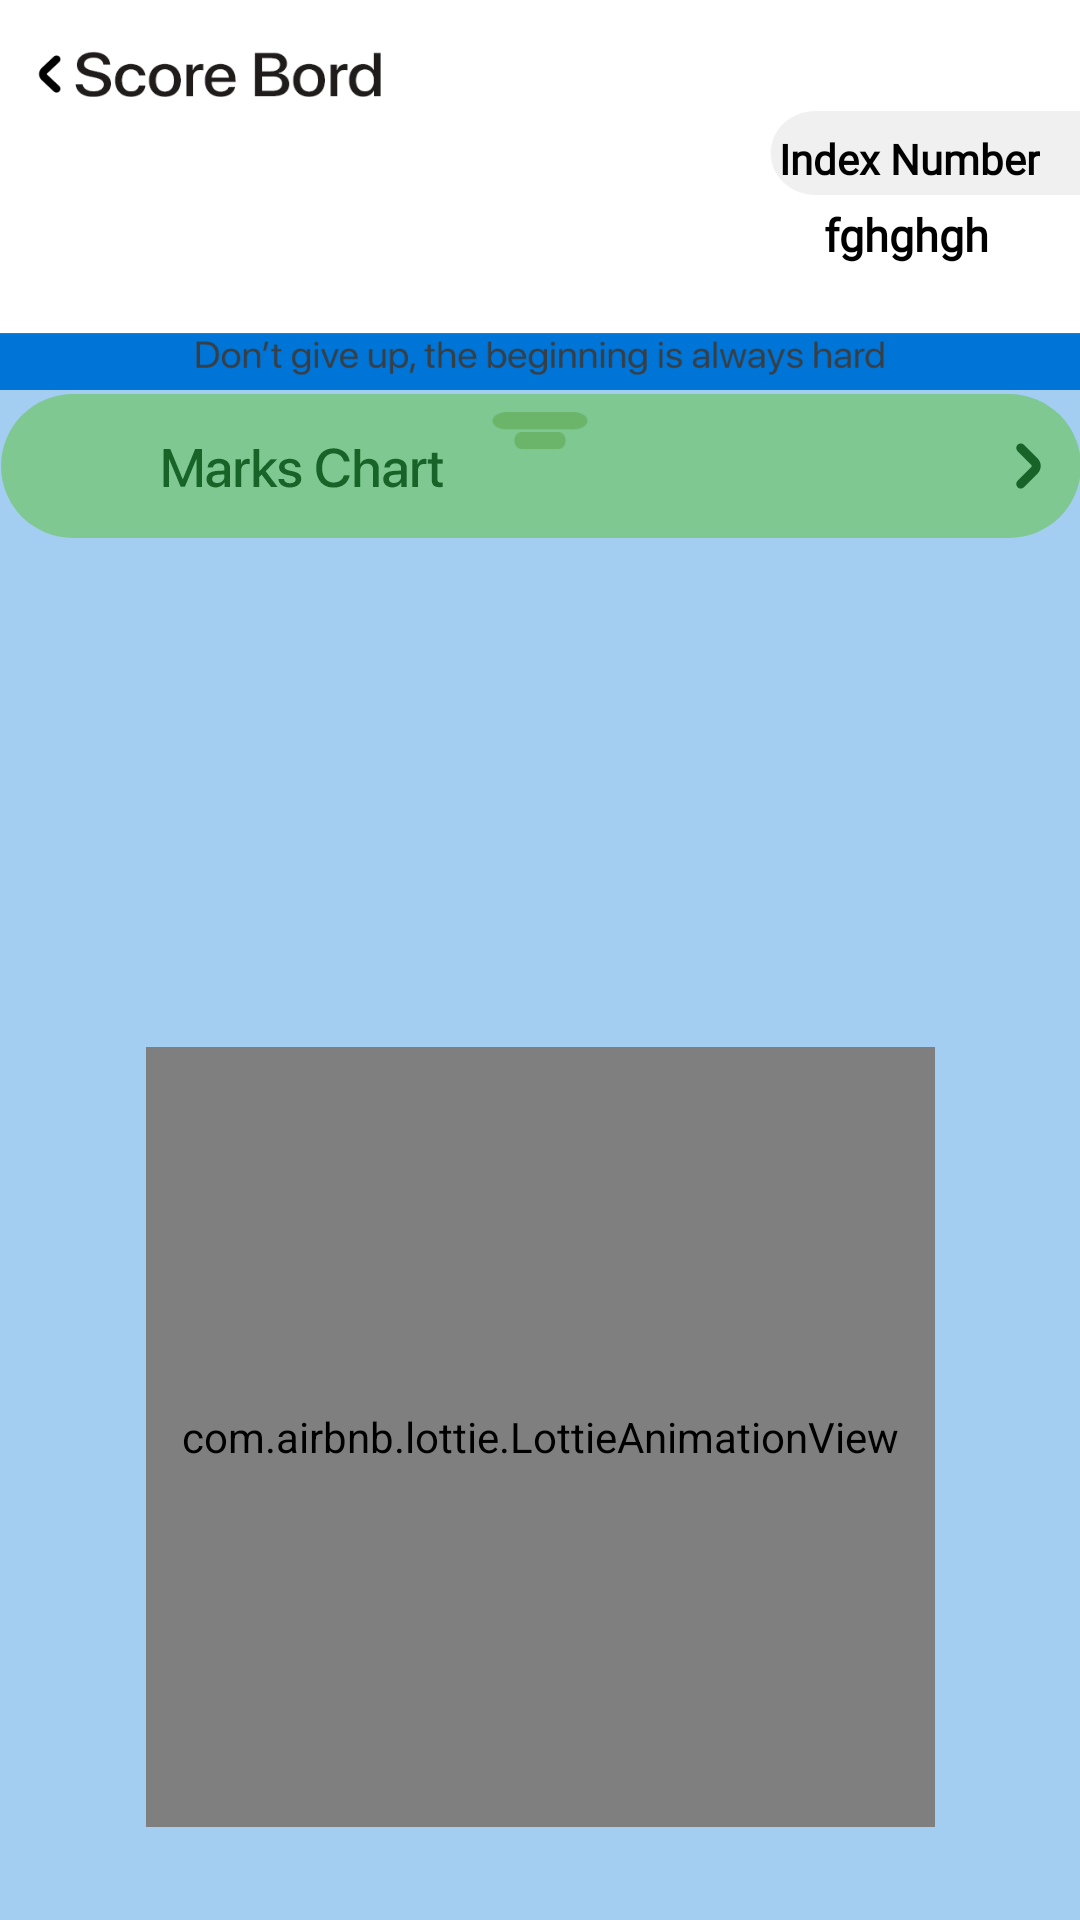

Android layout source for this screen:
<!-- AndroidManifest.xml: application theme Theme.AnandaBS -->
<!-- res/layout/activity_marks_view.xml -->
<?xml version="1.0" encoding="utf-8"?>
<androidx.constraintlayout.widget.ConstraintLayout xmlns:android="http://schemas.android.com/apk/res/android"
    xmlns:app="http://schemas.android.com/apk/res-auto"
    xmlns:tools="http://schemas.android.com/tools"
    android:layout_width="match_parent"
    android:layout_height="match_parent"
    tools:context=".MarksView"
    android:background="@drawable/mainui">


    <ImageButton
        android:id="@+id/imgbtn_chart"
        android:layout_width="wrap_content"
        android:layout_height="wrap_content"
        android:layout_marginStart="5dp"
        android:layout_marginEnd="5dp"
        android:background="@drawable/chart"
        app:layout_constraintBottom_toBottomOf="parent"
        app:layout_constraintEnd_toEndOf="parent"
        app:layout_constraintHorizontal_bias="0.487"
        app:layout_constraintStart_toStartOf="parent"
        app:layout_constraintTop_toBottomOf="@+id/textView12"
        app:layout_constraintVertical_bias="0.13" />

    <TextView
        android:id="@+id/textView12"
        android:layout_width="wrap_content"
        android:layout_height="wrap_content"
        android:fontFamily="@font/sf"
        android:text="Index Number"
        android:textColor="@color/black"
        android:textStyle="bold"
        app:layout_constraintBottom_toBottomOf="parent"
        app:layout_constraintEnd_toEndOf="parent"
        app:layout_constraintHorizontal_bias="0.951"
        app:layout_constraintStart_toStartOf="parent"
        app:layout_constraintTop_toTopOf="parent"
        app:layout_constraintVertical_bias="0.07" />

    <TextView
        android:id="@+id/tv_idnum"
        android:layout_width="wrap_content"
        android:layout_height="wrap_content"
        android:fontFamily="@font/sf"
        android:text="fghghgh"
        android:textSize="15dp"
        android:textStyle="bold"
        android:textColor="@color/black"
        app:layout_constraintBottom_toTopOf="@+id/imgbtn_chart"
        app:layout_constraintEnd_toEndOf="parent"
        app:layout_constraintHorizontal_bias="0.902"
        app:layout_constraintStart_toStartOf="parent"
        app:layout_constraintTop_toBottomOf="@+id/textView12"
        app:layout_constraintVertical_bias="0.116" />

    <com.airbnb.lottie.LottieAnimationView
        android:id="@+id/downdata"
        android:layout_width="263dp"
        android:layout_height="260dp"
        app:layout_constraintBottom_toBottomOf="parent"
        app:layout_constraintEnd_toEndOf="parent"
        app:layout_constraintStart_toStartOf="parent"
        app:layout_constraintTop_toBottomOf="@+id/imgbtn_chart"
        app:layout_constraintVertical_bias="0.845"
        app:lottie_autoPlay="true"
        app:lottie_loop="true"
        app:lottie_rawRes="@raw/loading" />

    <androidx.recyclerview.widget.RecyclerView
        android:id="@+id/rv_marks"
        android:layout_width="wrap_content"
        android:layout_height="wrap_content"
        android:layout_marginStart="10dp"
        android:layout_marginTop="0.5dp"


        android:paddingBottom="203dp"
        app:layout_constraintBottom_toBottomOf="parent"
        app:layout_constraintEnd_toEndOf="parent"
        app:layout_constraintHorizontal_bias="0.472"
        app:layout_constraintStart_toStartOf="parent"
        app:layout_constraintTop_toBottomOf="@+id/imgbtn_chart"
        app:layout_constraintVertical_bias="0.0" />

</androidx.constraintlayout.widget.ConstraintLayout>
<!-- resources referenced by this layout -->
<resources>
  <color name="black">#FF000000</color>
  <!-- drawable chart: png bitmap (drawable-hdpi, 5033 bytes) -->
  <!-- drawable mainui: png bitmap (drawable-hdpi, 25808 bytes) -->
  <style name="Theme.AnandaBS" parent="Theme.MaterialComponents.DayNight.NoActionBar">
          
          <item name="colorPrimary">#11D5C5</item>
          <item name="colorPrimaryVariant">@color/teal_700</item>
          <item name="colorOnPrimary">#00FFFFFF</item>
          
          <item name="colorSecondary">#020202</item>
          <item name="colorSecondaryVariant">@color/black</item>
          <item name="colorOnSecondary">#B4000000</item>
          
          <item name="android:windowLightStatusBar">true</item>
          <item name="android:statusBarColor" tools:targetApi="l">#FFFFFF</item>
  
      </style>
  <color name="teal_700">#FF018786</color>
</resources>
